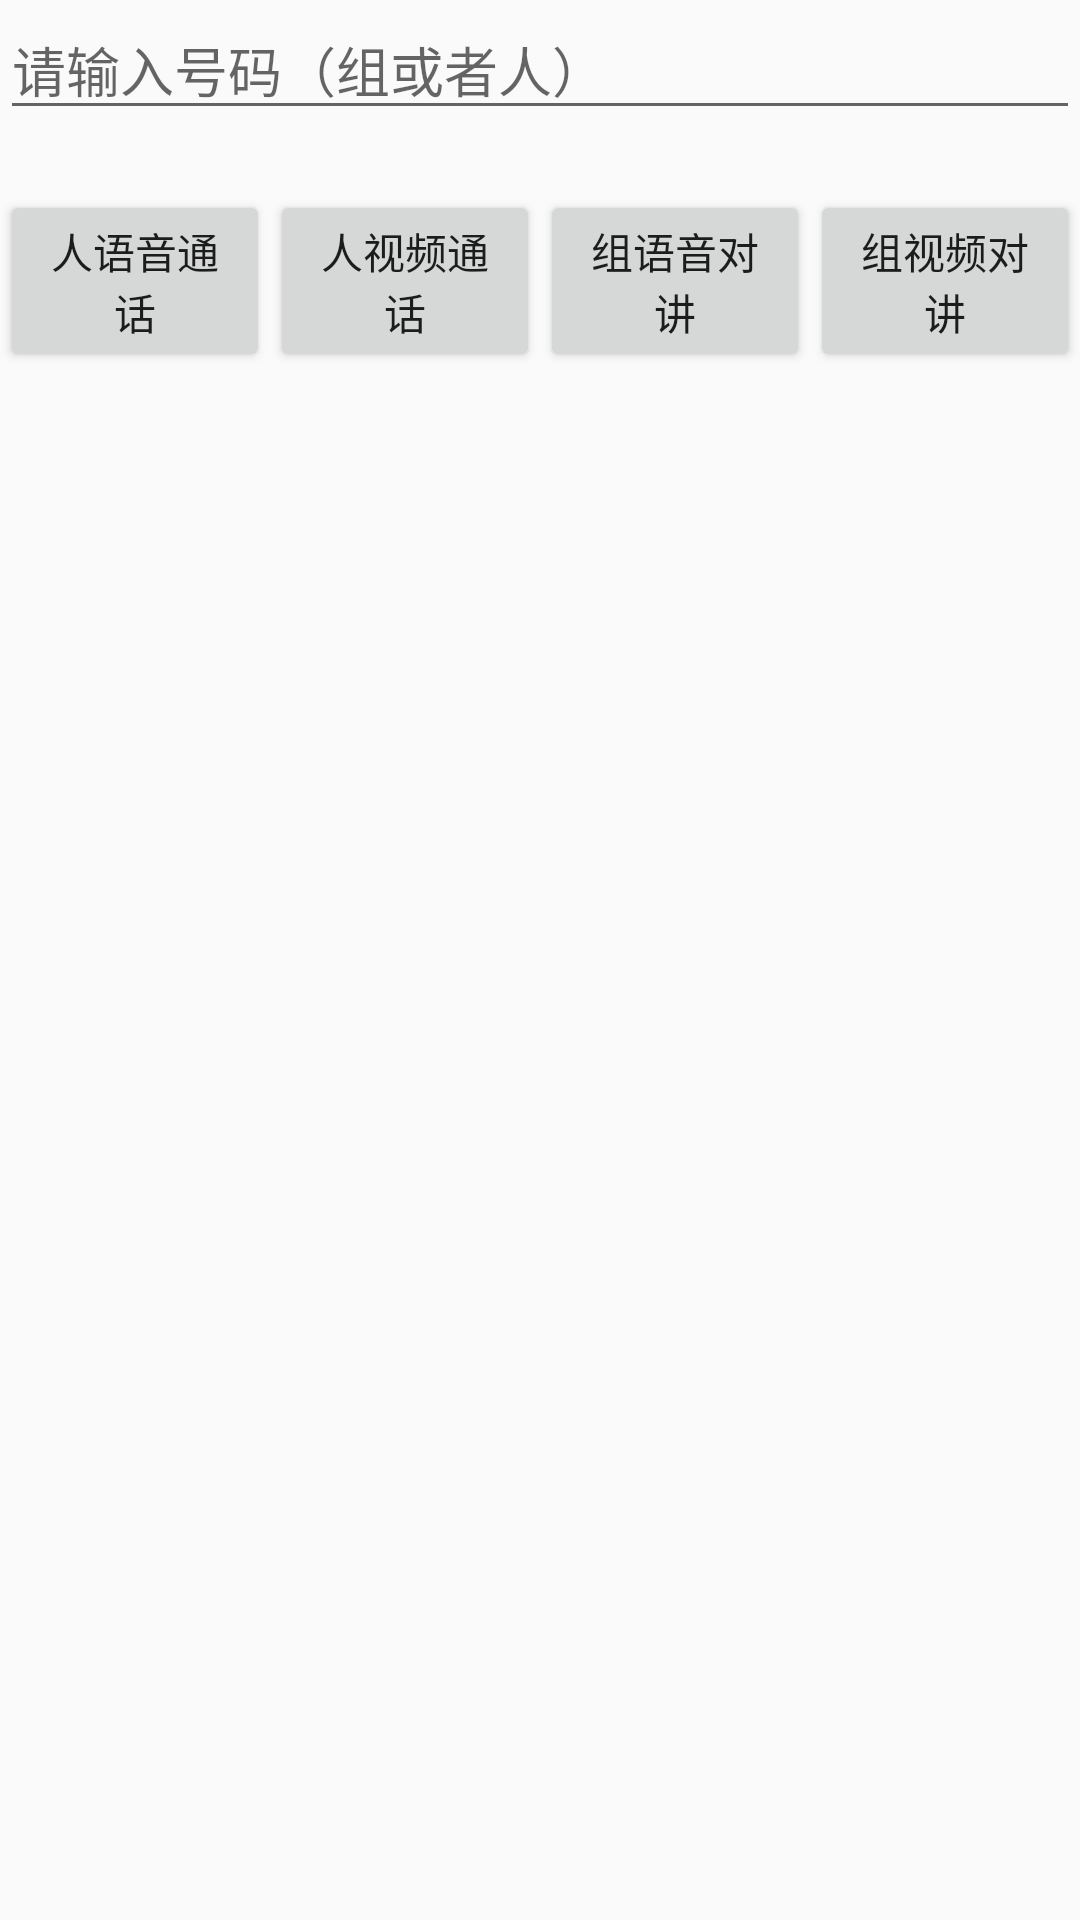

Produce the Android XML layout that renders to this screen, including the resource entries it uses.
<!-- AndroidManifest.xml: application theme AppTheme -->
<!-- res/layout/activity_dial.xml -->
<?xml version="1.0" encoding="utf-8"?>
<RelativeLayout xmlns:android="http://schemas.android.com/apk/res/android"
    xmlns:app="http://schemas.android.com/apk/res-auto"
    xmlns:tools="http://schemas.android.com/tools"
    android:layout_width="match_parent"
    android:layout_height="match_parent"
    tools:context=".DialActivity">

    <EditText
        android:inputType="phone"
        android:hint="请输入号码（组或者人）"
        android:layout_width="match_parent"
        android:layout_height="wrap_content"
        android:id="@+id/edit_phone_num"/>

    <LinearLayout
        android:layout_marginTop="20dp"
        android:layout_below="@+id/edit_phone_num"
        android:layout_width="match_parent"
        android:layout_height="wrap_content">

        <Button
            android:id="@+id/btn_person_voice_full"
            android:onClick="onCallOutClick"
            android:text="人语音通话"
            android:layout_width="0dp"
            android:layout_weight="1"
            android:layout_height="wrap_content"/>

        <Button
            android:id="@+id/btn_person_video_full"
            android:onClick="onCallOutClick"
            android:text="人视频通话"
            android:layout_width="0dp"
            android:layout_weight="1"
            android:layout_height="wrap_content"/>

        <Button
            android:id="@+id/btn_group_voice_half"
            android:onClick="onCallOutClick"
            android:text="组语音对讲"
            android:layout_width="0dp"
            android:layout_weight="1"
            android:layout_height="wrap_content"/>

        <Button
            android:id="@+id/btn_group_video_half"
            android:onClick="onCallOutClick"
            android:text="组视频对讲"
            android:layout_width="0dp"
            android:layout_weight="1"
            android:layout_height="wrap_content"/>

    </LinearLayout>

</RelativeLayout>
<!-- resources referenced by this layout -->
<resources>
  <style name="AppTheme" parent="Theme.AppCompat.Light.DarkActionBar">
          
          <item name="colorPrimary">@color/colorPrimary</item>
          <item name="colorPrimaryDark">@color/colorPrimaryDark</item>
          <item name="colorAccent">@color/colorAccent</item>
      </style>
  <!-- not gathered from this repository: default colours our renderer supplied (Android Studio template values) -->
  <color name="colorPrimary">#FF6200EE</color>
  <color name="colorPrimaryDark">#FF3700B3</color>
  <color name="colorAccent">#FF03DAC5</color>
</resources>
